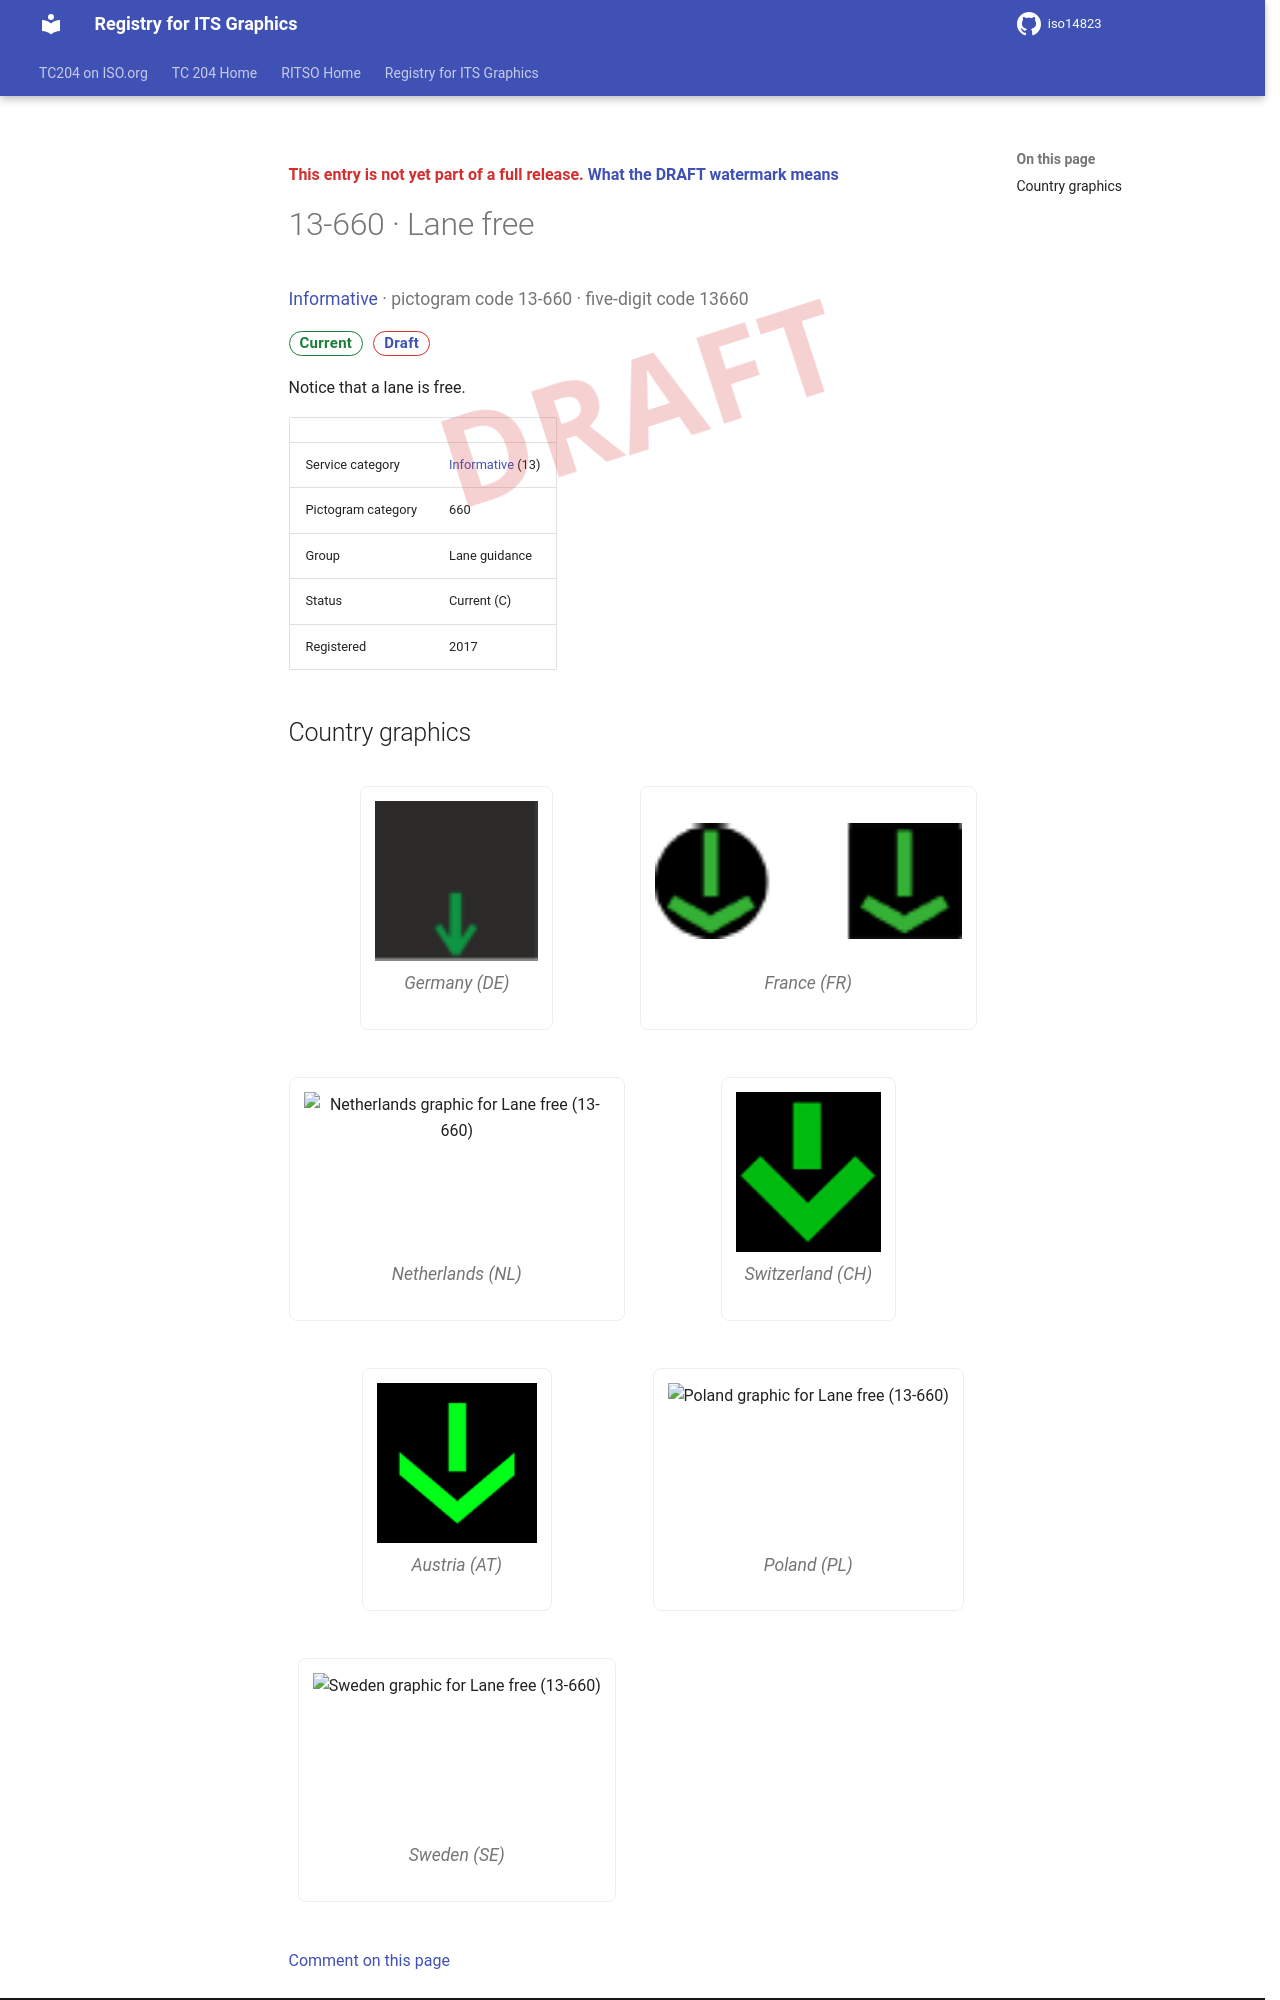

repository: k-vaughn/iso14823 · page: v0.1.0-alpha.1/signs/13-660/index.html · generator: mkdocs

<div class="draft4-watermark" aria-hidden="true"></div>

<p class="draft-note">This entry is not yet part of a full release. <a href="../#draft-watermark">What the DRAFT watermark means</a></p>

# 13-660 · Lane free

<p class="sign-kicker"><a href="../categories/13/">Informative</a> · pictogram code 13-660 · five-digit code 13660</p>
<p class="sign-chips"><span class="chip chip-current">Current</span> <a class="chip chip-draft" href="../#draft-watermark">Draft</a></p>
<p>Notice that a lane is free.</p>
| | |
| --- | --- |
| Service category | <a href="../categories/13/">Informative</a> (13) |
| Pictogram category | 660 |
| Group | Lane guidance |
| Status | Current (C) |
| Registered | 2017 |
